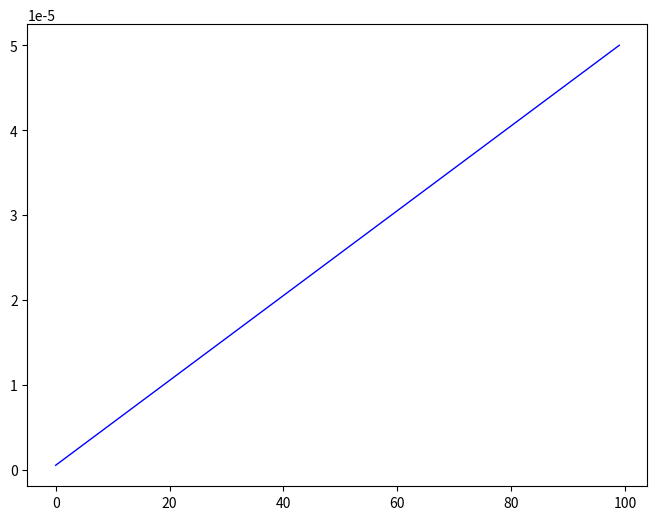

Reproduce this figure in Python.



learning_rate = 5e-5 
min_learning_rate = 1e-5 


passed = 0 
steps = 100
def on_batch_begin(batch, logs=None):
    """
        第一个epoch用来warmup，第二个epoch把学习率降到最低
    """
    global passed, steps 
    if passed < steps:
        lr = (passed + 1.) / steps * learning_rate
        passed += 1
    elif steps <=  passed < steps * 2:
        lr = 2 - (passed + 1.) / steps * (learning_rate - min_learning_rate)
        lr += min_learning_rate
        passed += 1
    else: 
        lr = None 
    return lr 



x = [] 
y = [] 
for i in range(100): 
    rate = on_batch_begin(i)
    if rate: 
        x.append(i)
        y.append(rate)


    
import matplotlib.pyplot as plt
import numpy as np

# 创建一个点数为 8 x 6 的窗口, 并设置分辨率为 80像素/每英寸
plt.figure(figsize=(8, 6), dpi=80)


# 绘制颜色为蓝色、宽度为 1 像素的连续曲线 y1
plt.plot(x, y, color="blue", linewidth=1.0, linestyle="-")

# # 设置横轴的上下限
# plt.xlim(-1, 6)
# # 设置纵轴的上下限
# plt.ylim(-2, 10)

plt.show()







